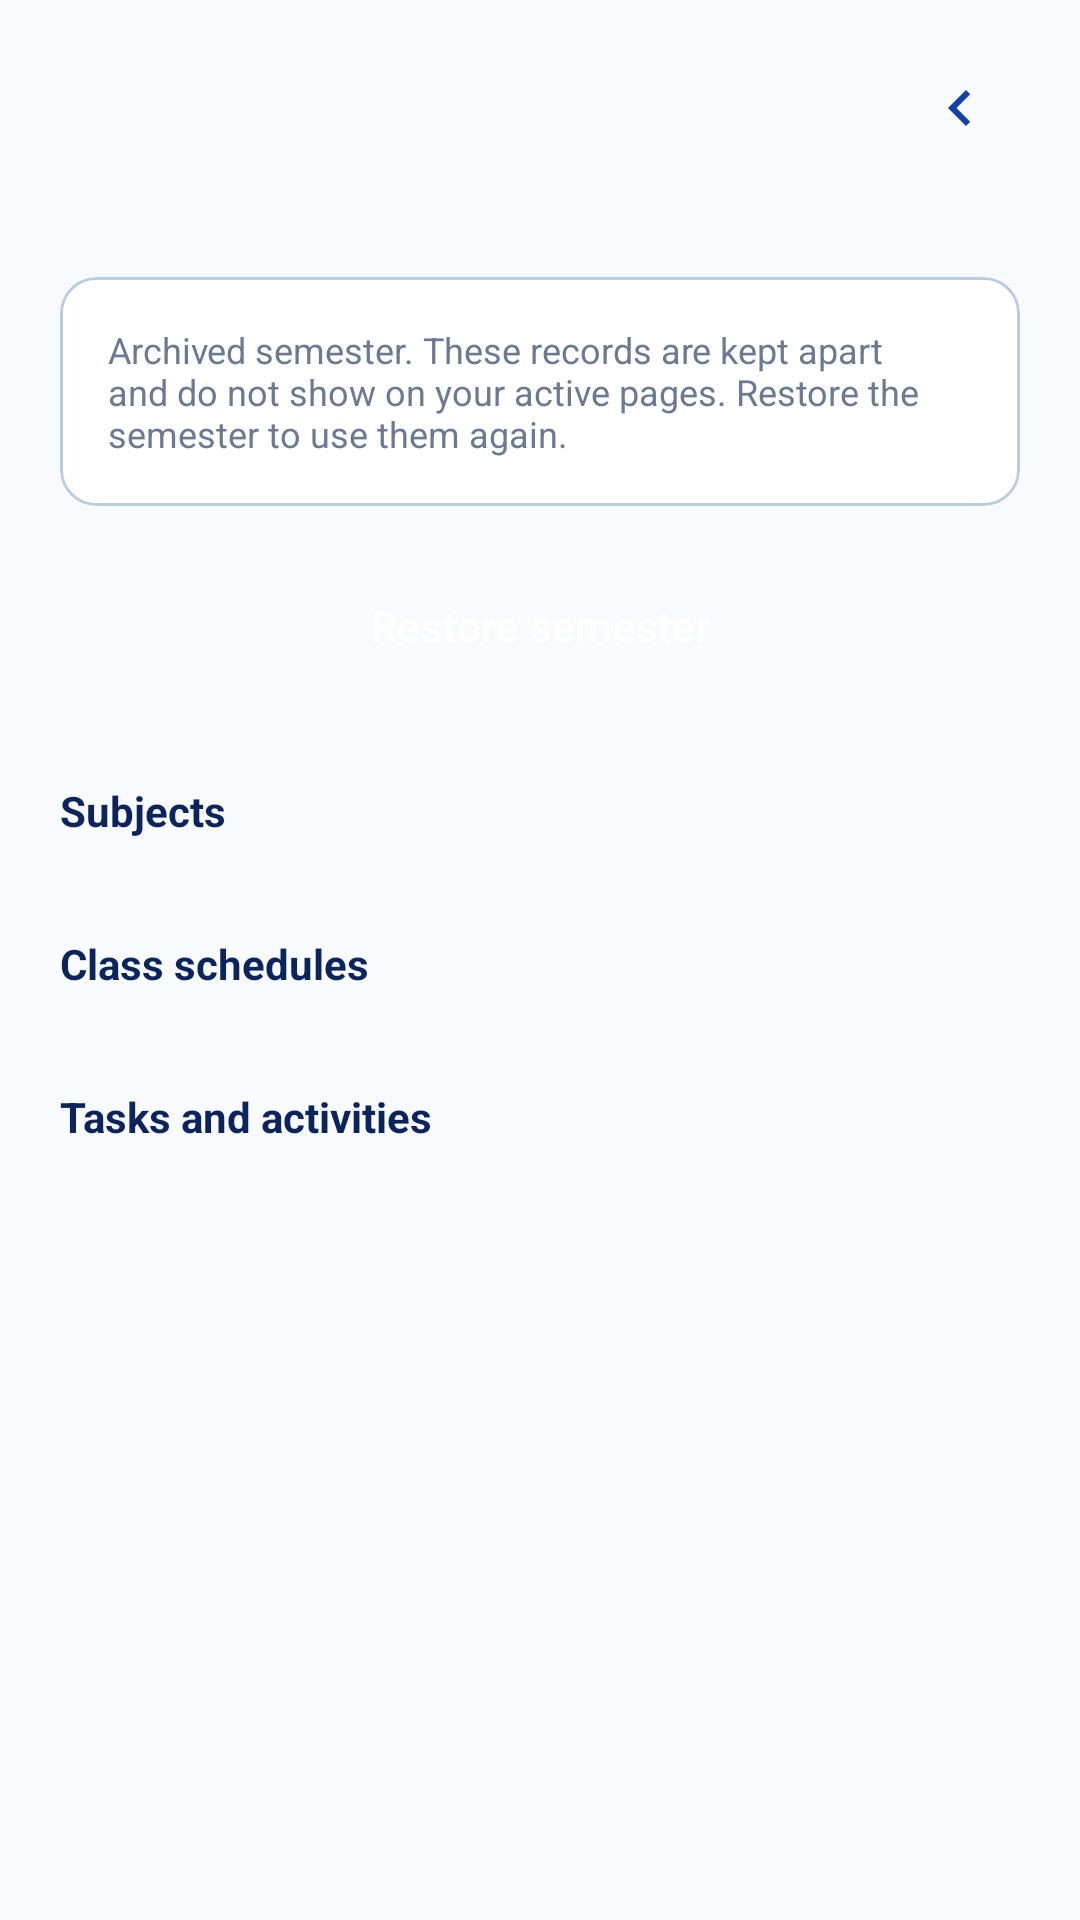

The Android layout XML behind this screen, and the referenced resources:
<!-- AndroidManifest.xml: application theme Theme.Acadex -->
<!-- res/layout/fragment_archived_semester_detail.xml -->
<ScrollView xmlns:android="http://schemas.android.com/apk/res/android" xmlns:app="http://schemas.android.com/apk/res-auto"
    style="@style/ScreenScroll"
    android:layout_width="match_parent" android:layout_height="match_parent">
    <LinearLayout style="@style/ScreenContent" android:layout_width="match_parent" android:layout_height="wrap_content">

        <RelativeLayout android:layout_width="match_parent" android:layout_height="wrap_content" android:layout_marginBottom="8dp">
            <TextView android:id="@+id/tvName" style="@style/Title" android:layout_width="wrap_content" android:layout_height="wrap_content"
                android:layout_alignParentStart="true" android:layout_toStartOf="@id/btnBack" android:layout_centerVertical="true"/>
            <ImageButton
                android:id="@+id/btnBack"
                android:layout_width="40dp" android:layout_height="40dp"
                android:layout_alignParentEnd="true" android:layout_centerVertical="true"
                android:background="?attr/selectableItemBackgroundBorderless"
                android:contentDescription="Back to Archived Semesters"
                android:src="@drawable/ic_chevron_left"
                app:tint="@color/primary"/>
        </RelativeLayout>

        <TextView android:id="@+id/tvInfo" style="@style/Sub" android:layout_width="wrap_content" android:layout_height="wrap_content"/>

        
        <com.google.android.material.card.MaterialCardView
            android:id="@+id/cardBanner"
            style="@style/Card"
            android:layout_width="match_parent" android:layout_height="wrap_content"
            android:layout_marginTop="@dimen/gap_md">
            <TextView style="@style/Hint" android:layout_width="match_parent" android:layout_height="wrap_content"
                android:padding="@dimen/card_padding"
                android:text="Archived semester. These records are kept apart and do not show on your active pages. Restore the semester to use them again."/>
        </com.google.android.material.card.MaterialCardView>

        <Button
            android:id="@+id/btnRestore"
            style="@style/Btn"
            android:layout_width="match_parent" android:layout_height="@dimen/button_height"
            android:layout_marginTop="@dimen/gap_md"
            android:text="Restore semester"/>

        <TextView android:id="@+id/tvSubjectsTitle" style="@style/Section" android:layout_width="wrap_content" android:layout_height="wrap_content" android:text="Subjects"/>
        <LinearLayout android:id="@+id/subjectList" android:layout_width="match_parent" android:layout_height="wrap_content" android:orientation="vertical"/>

        <TextView android:id="@+id/tvSchedulesTitle" style="@style/Section" android:layout_width="wrap_content" android:layout_height="wrap_content" android:text="Class schedules"/>
        <LinearLayout android:id="@+id/scheduleList" android:layout_width="match_parent" android:layout_height="wrap_content" android:orientation="vertical"/>

        <TextView android:id="@+id/tvTasksTitle" style="@style/Section" android:layout_width="wrap_content" android:layout_height="wrap_content" android:text="Tasks and activities"/>
        <LinearLayout android:id="@+id/taskList" android:layout_width="match_parent" android:layout_height="wrap_content" android:orientation="vertical"/>
    </LinearLayout>
</ScrollView>
<!-- resources referenced by this layout -->
<resources>
  <color name="primary">#1340A5</color>
  <dimen name="button_height">56dp</dimen>
  <dimen name="card_padding">16dp</dimen>
  <dimen name="gap_md">12dp</dimen>
  <!-- drawable ic_chevron_left (drawable) -->
  <?xml version="1.0" encoding="utf-8"?>
  <vector xmlns:android="http://schemas.android.com/apk/res/android"
      android:width="24dp"
      android:height="24dp"
      android:viewportWidth="24"
      android:viewportHeight="24">
      <path
          android:fillColor="@color/primary"
          android:pathData="M15.41,7.41L14,6l-6,6 6,6 1.41,-1.41L10.83,12z"/>
  </vector>
  <style name="Btn" parent="Widget.Material3.Button">
          <item name="backgroundTint">@color/primary</item>
          <item name="android:textColor">@color/white</item>
      </style>
  <style name="Card" parent="Widget.Material3.CardView.Outlined">
          <item name="cardBackgroundColor">@color/white</item>
          <item name="strokeColor">@color/light</item>
          <item name="strokeWidth">1dp</item>
          <item name="cardCornerRadius">12dp</item>
          <item name="cardElevation">0dp</item>
      </style>
  <style name="Hint">
          <item name="android:textSize">12sp</item>
          <item name="android:textColor">@color/muted</item>
      </style>
  <style name="ScreenContent">
          <item name="android:orientation">vertical</item>
          <item name="android:paddingLeft">@dimen/screen_padding</item>
          <item name="android:paddingRight">@dimen/screen_padding</item>
          <item name="android:paddingTop">@dimen/screen_padding_top</item>
          <item name="android:paddingBottom">@dimen/screen_padding_bottom</item>
      </style>
  <style name="ScreenScroll">
          <item name="android:clipToPadding">false</item>
          <item name="android:scrollbars">none</item>
      </style>
  <style name="Section">
          <item name="android:textSize">14sp</item>
          <item name="android:textStyle">bold</item>
          <item name="android:textColor">@color/dark</item>
          <item name="android:paddingTop">@dimen/gap_xl</item>
          <item name="android:paddingBottom">@dimen/gap_sm</item>
      </style>
  <style name="Sub">
          <item name="android:textSize">12sp</item>
          <item name="android:textColor">@color/primary</item>
      </style>
  <style name="Title">
          <item name="android:textSize">22sp</item>
          <item name="android:textStyle">bold</item>
          <item name="android:textColor">@color/black</item>
          <item name="android:paddingBottom">@dimen/gap_xs</item>
      </style>
  <style name="Theme.Acadex" parent="Theme.Material3.Light.NoActionBar">
          <item name="colorPrimary">@color/primary</item>
          <item name="colorOnPrimary">@color/white</item>
          <item name="colorPrimaryContainer">@color/light</item>
          <item name="colorOnPrimaryContainer">@color/dark</item>
          
          <item name="colorSecondaryContainer">@color/primary_soft</item>
          <item name="colorOnSecondaryContainer">@color/dark</item>
          <item name="colorSurface">@color/white</item>
          <item name="colorOnSurface">@color/black</item>
          <item name="colorOnSurfaceVariant">@color/black</item>
          <item name="android:colorBackground">@color/bg</item>
          <item name="android:statusBarColor">@color/bg</item>
          <item name="android:windowLightStatusBar">true</item>
      </style>
  <color name="white">#FFFFFF</color>
  <color name="light">#BACCE0</color>
  <color name="muted">#6B7A90</color>
  <dimen name="screen_padding">20dp</dimen>
  <dimen name="screen_padding_top">16dp</dimen>
  <dimen name="screen_padding_bottom">96dp</dimen>
  <color name="dark">#0B245C</color>
  <dimen name="gap_xl">24dp</dimen>
  <dimen name="gap_sm">8dp</dimen>
  <color name="black">#101010</color>
  <dimen name="gap_xs">4dp</dimen>
  <color name="primary_soft">#DCE6FA</color>
  <color name="bg">#F9FAFC</color>
</resources>
